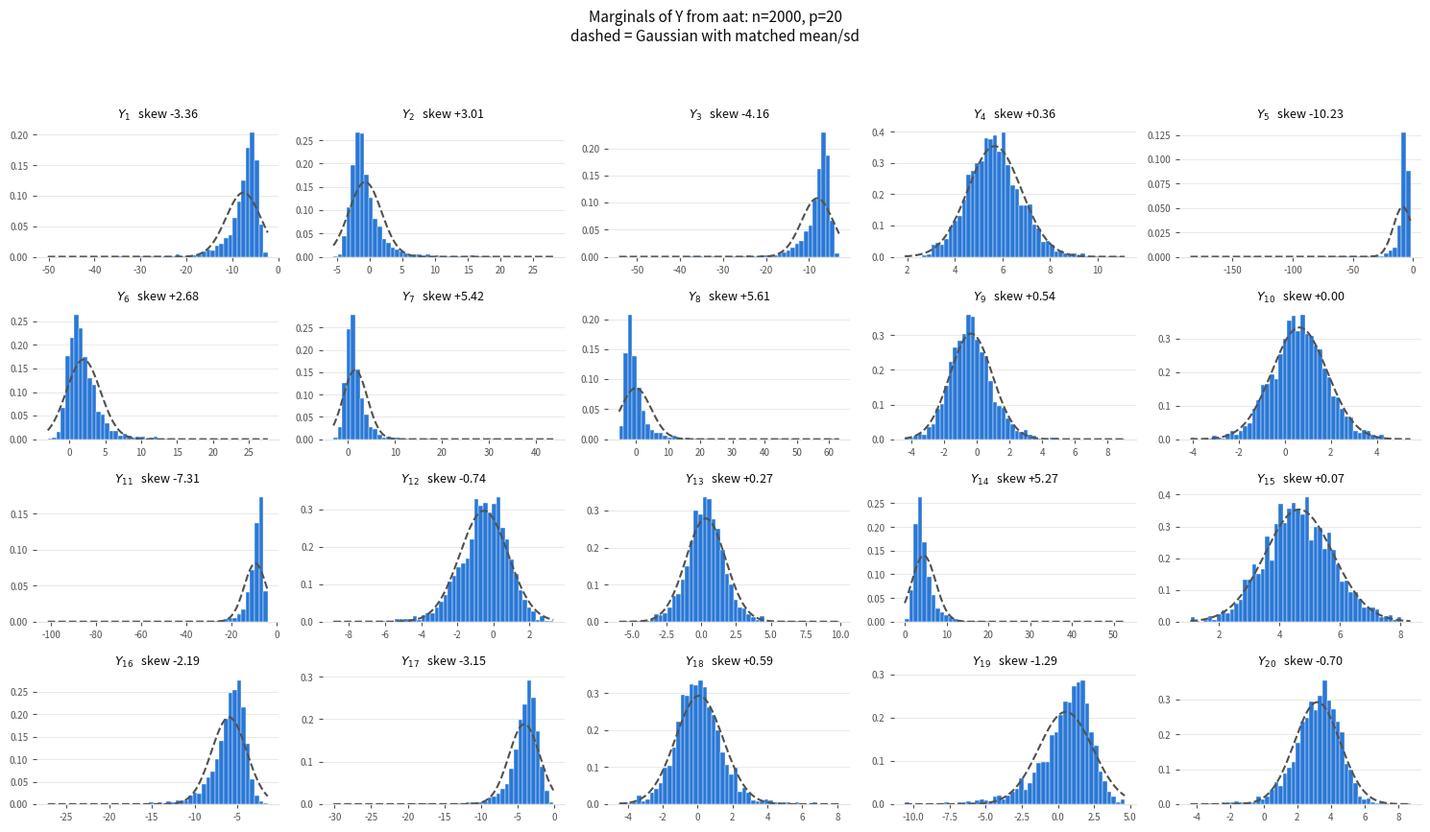

The matplotlib source for this figure:
import numpy as np
import os
from matplotlib import pyplot as plt
from scipy.stats import norm, skew
from scipy.optimize import brentq

def simulate_aat_data(n, p, Theta_true, mu, eta, nu, rng):
    Psi_true = np.linalg.inv(Theta_true)
    alpha = 2.0 / nu
    beta = 2.0 / nu
    G = rng.gamma(shape=alpha, scale=1.0 / beta, size=(n, p))
    tau = 1.0 / G
    X = rng.multivariate_normal(mean=np.zeros(p), cov=Psi_true, size=n)
    Y = mu[None, :] + eta[None, :] * nu[None, :] * tau + np.sqrt(tau) * X
    return Y, tau

# --------------------------------------------------------------------------
# Finegold & Drton (2011), "Robust graphical modeling of gene networks using
# classical and alternative t-distributions", AOAS 5(2)  --  docs/tlasso.pdf.
#
# Both of their models, plus the per-coordinate-nu modification of the second.
# Both take nu in THIS PROJECT'S convention -- the one simulate_aat_data and
# EM_algorithm use, not F&D's:
#
#     tau ~ Inv-Gamma(2/nu, 2/nu),    df = 4/nu,    Var(Y_j) = Psi_jj 2/(2 - nu)
#
# so nu -> 0 is the Gaussian limit and LARGE nu is the heavy tail. An aat design
# therefore hands its nu_true straight to these and gets the same tails back,
# with only the eta term gone.
#
# F&D write their own tau ~ Inv-Gamma(nu/2, nu/2), with nu the df itself, and so
# do run_tlasso and run_tstar_varlasso. That runs the OTHER WAY. Convert on the
# way out to those fits -- median(4/nu) summarizes per coordinate and only then
# reduces -- and never hand one of them a nu from here unconverted. The two
# conventions agree at exactly one point, nu = 2, which is also where Var(Y)
# stops existing; anything above it in aat units has no variance at all.
#
# None of these carry an eta, so every marginal is symmetric about mu_j. And as
# everywhere else in this project, theta_jk = 0 is NOT conditional independence
# of Y_j and Y_k given the rest -- the latent tau's sit between Theta and Y, in
# the classical case coupling all p coordinates through one draw. The support
# of Theta_true is the estimation target, and nothing more than that.
# --------------------------------------------------------------------------

def simulate_classical_t_data(n, p, Theta_true, mu, nu, rng):
    """Classical multivariate t, F&D Sec. 2: ONE divisor per OBSERVATION.

        Y_i = mu + sqrt(tau_i) * X_i,
        tau_i ~ Inv-Gamma(2/nu, 2/nu)  independent across i,
        X_i ~ N_p(0, Psi),  Psi = Theta^-1.

    Y_i is then exactly multivariate t with 4/nu degrees of freedom. One tau_i
    scales a whole row, so an outlying observation is outlying in every
    coordinate at once -- this is the data run_tlasso is the ML fit for, and the
    contrast run_tstar_varlasso is meant to lose on.

    `nu` is a scalar in aat units (see the module section comment): df = 4/nu,
    and Var(Y) = Psi * 2/(2 - nu) exists only for nu < 2. run_tlasso wants the
    df, so it gets 4/nu, never this.

    Returns (Y, tau) with tau of shape (n,) -- one per observation, NOT the
    (n, p) the t* generators return.
    """
    Psi_true = np.linalg.inv(Theta_true)
    nu = float(nu)
    if nu <= 0:
        raise ValueError("nu must be positive; nu -> 0 is the Gaussian limit")
    # The same draw simulate_aat_data makes, one per row instead of per cell.
    # numpy's gamma takes the SCALE, so the rate beta goes in as 1/beta.
    alpha = 2.0 / nu
    beta = 2.0 / nu
    tau = 1.0 / rng.gamma(shape=alpha, scale=1.0 / beta, size=n)
    X = rng.multivariate_normal(mean=np.zeros(p), cov=Psi_true, size=n)
    Y = mu[None, :] + np.sqrt(tau)[:, None] * X
    return Y, tau

def simulate_alternative_t_data(n, p, Theta_true, mu, nu, rng):
    """Modified alternative t: Finegold & Drton's t* with a per-coordinate nu_j.

        Y_j = mu_j + sqrt(tau_j) * X_j,
        tau_j ~ Inv-Gamma(2/nu_j, 2/nu_j)  independent across j,
        X ~ N_p(0, Psi),  Psi = Theta^-1.

    F&D's alternative t (Sec. 5) draws one tau_ij per coordinate but ties every
    coordinate to a single df; the modification here is that each tau_j carries
    its own nu_j, so the tails vary across coordinates while the marginals stay
    symmetric. That is the point of having it: it separates "the df is not one
    number" from "the marginals are skewed" as reasons a scalar-nu method loses
    to ours, which simulate_aat_data confounds.

    `nu` is a length-p vector in aat units (see the module section comment), so
    it is the SAME vector an aat design already has: pass nu_true straight
    through and the tails match simulate_aat_data coordinate for coordinate,
    with only the eta term gone. A scalar broadcasts, which is F&D's t* exactly.

    Marginally Y_j = mu_j + sqrt(Psi_jj) * t_{4/nu_j}, so Var(Y_j) =
    Psi_jj * 2/(2 - nu_j) exists only for nu_j < 2. A design mixing nu_j across
    that threshold has some coordinates with no variance at all, which is
    legitimate but worth doing on purpose rather than by accident.

    Whatever the t-methods get as their one scalar df is wrong for every
    coordinate unless the nu_j happen to agree; median(4/nu) is the summary that
    converts per coordinate and only then reduces.

    Returns (Y, tau), both (n, p), matching simulate_aat_data.
    """
    Psi_true = np.linalg.inv(Theta_true)
    nu = np.broadcast_to(np.asarray(nu, dtype=float), (p,))
    if np.any(nu <= 0):
        raise ValueError("nu must be positive; nu -> 0 is the Gaussian limit")
    # The same draw simulate_aat_data makes. numpy's gamma takes the SCALE, so
    # the rate beta goes in as 1/beta.
    alpha = 2.0 / nu
    beta = 2.0 / nu
    G = rng.gamma(shape=alpha, scale=1.0 / beta, size=(n, p))
    tau = 1.0 / G
    X = rng.multivariate_normal(mean=np.zeros(p), cov=Psi_true, size=n)
    Y = mu[None, :] + np.sqrt(tau) * X
    return Y, tau


def simulate_gaussian_data(n,p, Theta_true):
    Psi_true = np.linalg.inv(Theta_true)
    Y = np.random.multivariate_normal(mean=np.zeros(p), cov=Psi_true, size=n)
    return Y


def simulate_noisy_gaussian_data(n, p, Theta_true,
                  skewness=0.0, 
                  outlier_frac=0.0, 
                  outlier_scale=4.0,
                  noise_scale=0.0,
                  seed=None):
    """
    
    Parameters:
    -----------
    n : int
    p : int
    Theta_true : (p, p) array
        true precision matrix
    skewness : float, default=0.0
        skewness strength. 0=symmetric, 0.3=light, 0.5=moderate, 0.8=heavy
    outlier_frac : float, default=0.0
        outlier fraction. 0.02=2%, 0.05=5%
    outlier_scale : float, default=4.0
        outlier magnitude (multiple of data standard deviation)
    noise_scale : float, default=0.0
        additional Gaussian noise standard deviation (multiple of data standard deviation)
    seed : int, optional
        random seed
    
    Returns:
    --------
    Y : (n, p) array
        generated observed data
    """
    if seed is not None:
        np.random.seed(seed)
    
    # 1. Generate multivariate Gaussian data
    Psi_true = np.linalg.inv(Theta_true)
    Y = np.random.multivariate_normal(mean=np.zeros(p), cov=Psi_true, size=n)
    
    # 2. Add skewness
    if skewness != 0:
        Y_std = (Y - Y.mean(axis=0)) / Y.std(axis=0, ddof=1)
        Y = np.sinh(np.arcsinh(Y_std) + skewness)
        Y = Y * Y.std(axis=0, ddof=1) + Y.mean(axis=0)
    
    # 3. Add outliers
    n_outliers = int(n * outlier_frac)
    if n_outliers > 0:
        idx = np.random.choice(n, size=n_outliers, replace=False)
        scale = outlier_scale * Y.std(axis=0, ddof=1)
        Y[idx] = np.random.normal(loc=0, scale=scale, size=(n_outliers, p))
    
    # 4. 
    if noise_scale > 0:
        noise = np.random.normal(loc=0, 
                                 scale=noise_scale * Y.std(axis=0, ddof=1), 
                                 size=(n, p))
        Y = Y + noise
    
    return Y

"""
Contaminated-normal data generator.

Finegold & Drton (2011), "Robust graphical modeling of gene networks using
classical and alternative t-distributions", AOAS 5(2), Section 6.1.
"""

def make_true_theta(p, prob=0.01, min_eig=0.6, rng=None):
    """Random sparse precision matrix.

    (a) lower-triangular entries iid in {-1, 0, 1} w.p. {1%, 98%, 1%}
    (b) symmetrize
    (c) theta_kk = 1 + h_k  (h_k = # nonzeros in row k)
    then shrink the diagonal by the largest common factor keeping
    lambda_min(Theta) == min_eig.
    """
    rng = np.random.default_rng(rng)

    off = np.zeros((p, p))
    il = np.tril_indices(p, -1)
    off[il] = rng.choice([-1.0, 0.0, 1.0], size=il[0].size,
                         p=[prob, 1 - 2 * prob, prob])
    off = off + off.T

    h = (off != 0).sum(axis=1)
    d = 1.0 + h

    def lmin(c):
        return np.linalg.eigvalsh(off + c * np.diag(d)).min()

    # c=1 -> lambda_min >= 1 (diagonal dominance); c=0 -> lambda_min <= 0
    c = brentq(lambda c: lmin(c) - min_eig, 1e-10, 1.0, xtol=1e-12)
    return off + c * np.diag(d)


def simulate_contaminated_normal_data(n, p, Theta_true, eps=0.02,
                            contam_var=0.2, mult=2.5, random_sign=False, rng=None):
    """N_p(0, theta^-1) sample with a fraction `eps` of the individual
    ENTRIES replaced by N(mu_star, contam_var) draws, where
    mu_star = mult * max(diag(theta^-1))."""
    rng = np.random.default_rng(rng)
    p = Theta_true.shape[0]

    sigma = np.linalg.inv(Theta_true)
    sigma = (sigma + sigma.T) / 2
    L = np.linalg.cholesky(sigma)

    Y = rng.standard_normal((n, p)) @ L.T

    mu_star = mult * np.max(np.diag(sigma))
    k = int(round(eps * n * p))
    idx = rng.choice(n * p, size=k, replace=False)
    vals = rng.normal(mu_star, np.sqrt(contam_var), size=k)
    if random_sign:
        vals *= rng.choice([-1.0, 1.0], size=k)
    Y.flat[idx] = vals

    return Y

if __name__ == "__main__":
    n, p = 2000, 20
    
    rng = np.random.default_rng()
    mu_true  = rng.uniform(low=-5, high=5, size=p)
    eta_true = rng.uniform(low=-5, high=5, size=p)
    nu_true = rng.uniform(low=0.15, high=0.9, size=p)
    Theta_true = make_true_theta(p)

    # Swap these two lines for whichever generator you want to look at. The t
    # generators share the aat convention, so nu_true goes to them unchanged and
    # the tails are the same as the aat draw below -- only the eta term differs.
    # Their panels should come back with skew ~ 0, which is the whole point.
    # name = "contaminated_normal"
    # Y = simulate_contaminated_normal_data(n, p, true_theta)
    # name = "classical_t"
    # Y, _ = simulate_classical_t_data(n, p, Theta_true, mu_true,
    #                                  float(np.median(nu_true)), rng)
    # name = "alternative_t"
    # Y, _ = simulate_alternative_t_data(n, p, Theta_true, mu_true, nu_true, rng)
    name = "aat"
    Y,_ = simulate_aat_data(n, p, Theta_true, mu_true, eta_true, nu_true, rng)

    skews = skew(Y, axis=0)

    INK, MUTED, GRID = "#0b0b0b", "#52514e", "#e6e5e0"
    BAR, REF = "#2a78d6", "#52514e"

    ncol = 5
    nrow = int(np.ceil(p / ncol))
    fig, axs = plt.subplots(nrow, ncol, figsize=(3.0 * ncol, 2.2 * nrow),
                            squeeze=False)
    for j, ax in enumerate(axs.ravel()):
        if j >= p:
            ax.set_axis_off()
            continue
        yj = Y[:, j]
        ax.hist(yj, bins=50, density=True, color=BAR,
                edgecolor="white", linewidth=0.3)
        # Normal with this column's own mean/sd -- the null, not a fit. Any gap
        # between it and the bars is that marginal's non-normality, whatever
        # generator produced Y.
        xs = np.linspace(yj.min(), yj.max(), 300)
        ax.plot(xs, norm.pdf(xs, yj.mean(), yj.std(ddof=1)),
                color=REF, linewidth=1.5, linestyle="--")
        ax.set_title(f"$Y_{{{j + 1}}}$   skew {skews[j]:+.2f}",
                     fontsize=9, color=INK)
        ax.tick_params(labelsize=7, colors=MUTED, length=3)
        ax.grid(axis="y", color=GRID, linewidth=0.6)
        ax.set_axisbelow(True)
        for side in ("top", "right", "left"):
            ax.spines[side].set_visible(False)
        ax.spines["bottom"].set_color(GRID)

    fig.suptitle(f"Marginals of Y from {name}: n={n}, p={p}\n"
                 "dashed = Gaussian with matched mean/sd",
                 fontsize=11, color=INK)
    fig.tight_layout(rect=[0, 0, 1, 0.94])

    os.makedirs("results/simulations", exist_ok=True)
    out = f"results/simulations/marginals_{name}.pdf"
    fig.savefig(out, bbox_inches="tight")

    print(f"skewness of each marginal ({name}):")
    for j in range(p):
        print(f"  Y_{j + 1:<3} {skews[j]:+.3f}")
    print(f"min {skews.min():+.3f}   median {np.median(skews):+.3f}   "
          f"max {skews.max():+.3f}   mean |skew| {np.abs(skews).mean():.3f}")
    print(f"saved {out}")
